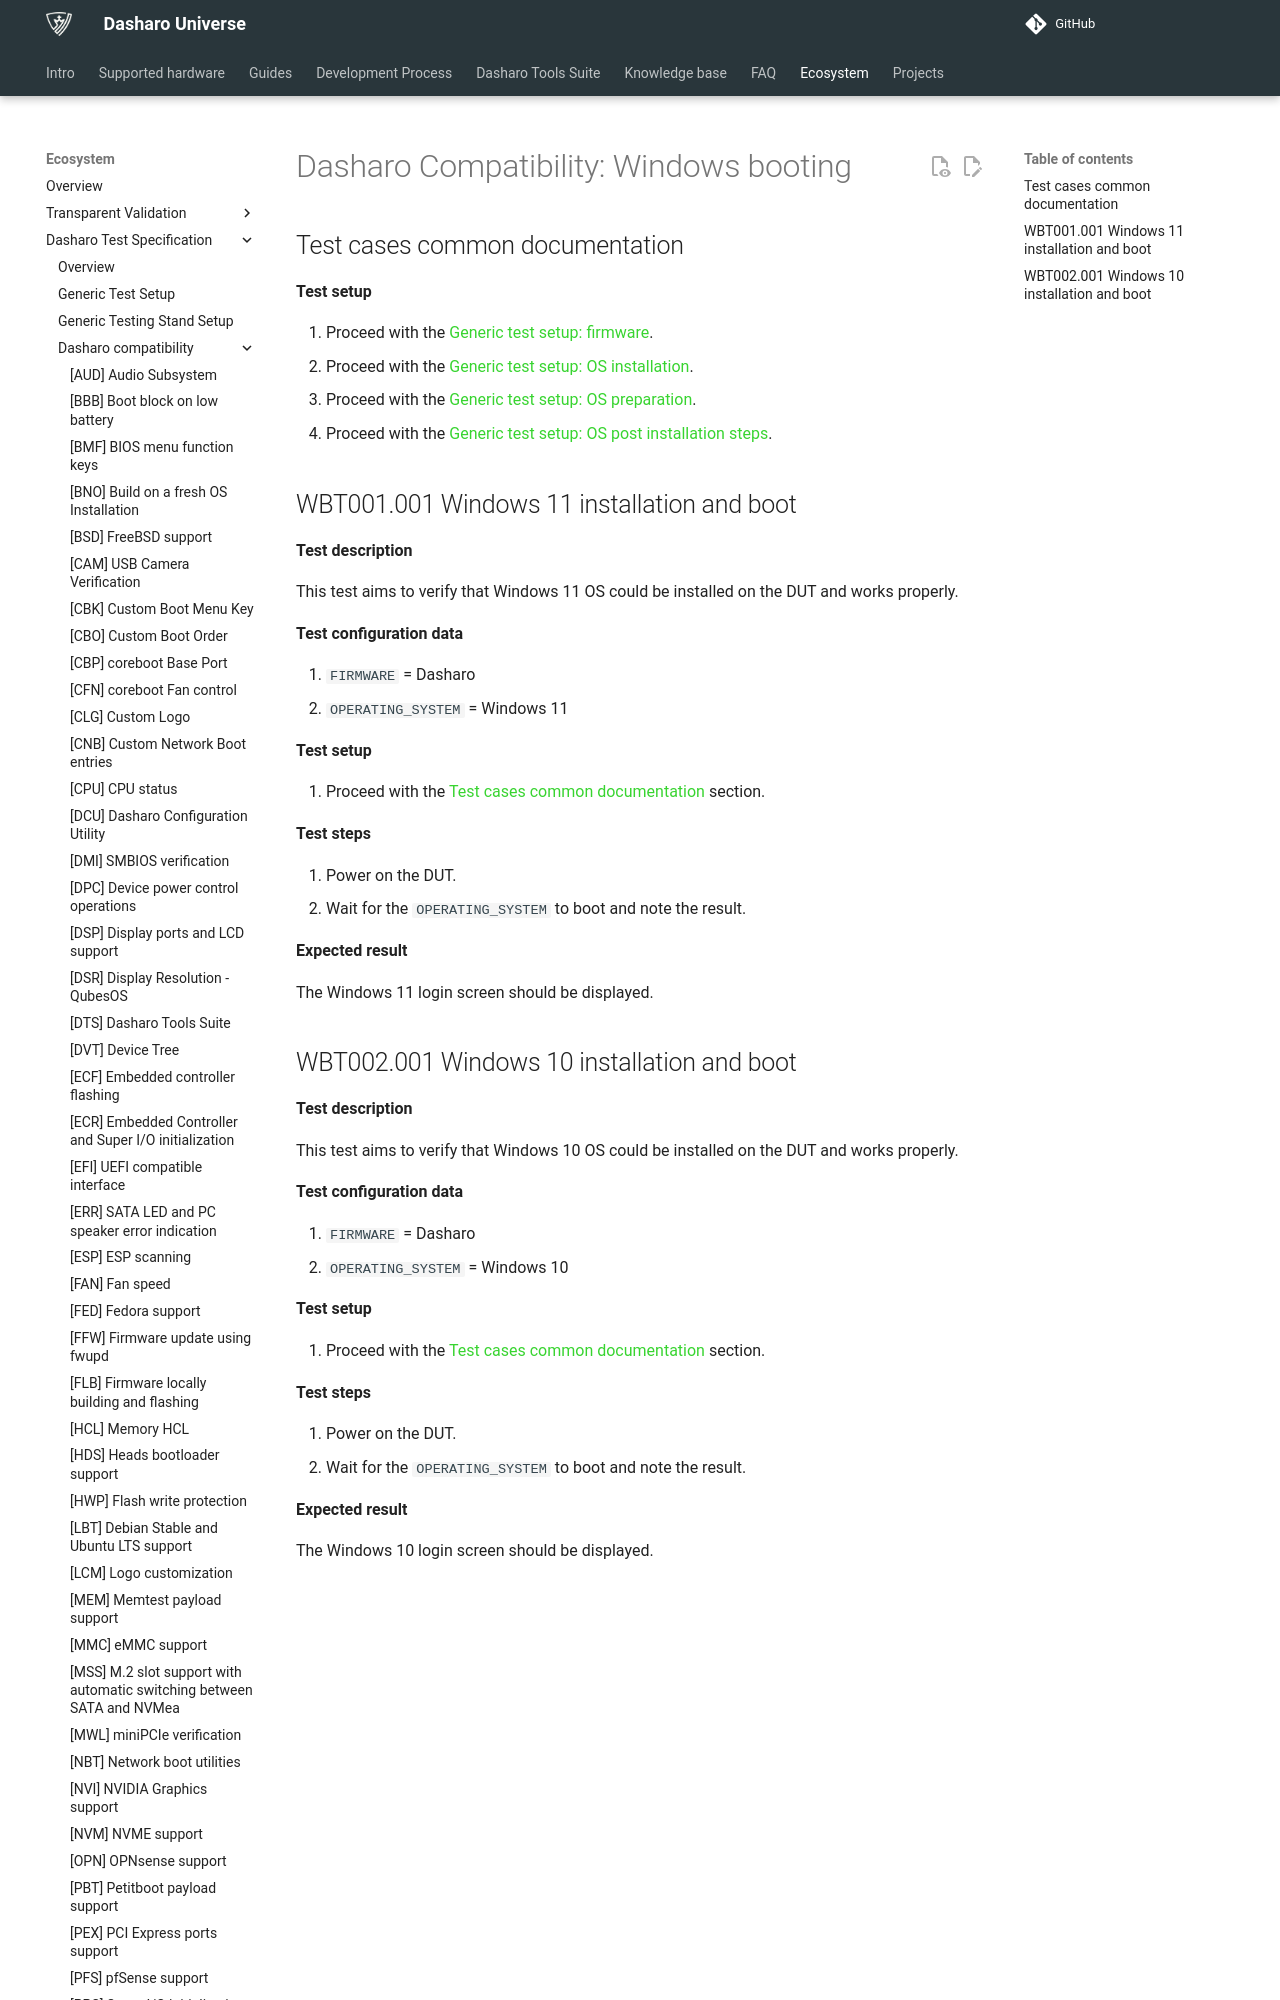

repository: Dasharo/docs · page: unified-test-documentation/dasharo-compatibility/31A-windows-booting/index.html · generator: mkdocs

---
search:
  boost: -1
---

# Dasharo Compatibility: Windows booting

## Test cases common documentation

**Test setup**

1. Proceed with the
   [Generic test setup: firmware](../generic-test-setup.md#firmware).
1. Proceed with the
   [Generic test setup: OS installation](../generic-test-setup.md#os-installation).
1. Proceed with the
   [Generic test setup: OS preparation](../generic-test-setup.md#os-preparation).
1. Proceed with the
   [Generic test setup: OS post installation steps](../generic-test-setup.md#post-installation).

## WBT001.001 Windows 11 installation and boot

**Test description**

This test aims to verify that Windows 11 OS could be installed on the DUT
and works properly.

**Test configuration data**

1. `FIRMWARE` = Dasharo
1. `OPERATING_SYSTEM` = Windows 11

**Test setup**

1. Proceed with the
    [Test cases common documentation](#test-cases-common-documentation) section.

**Test steps**

1. Power on the DUT.
1. Wait for the `OPERATING_SYSTEM` to boot and note the result.

**Expected result**

The Windows 11 login screen should be displayed.
